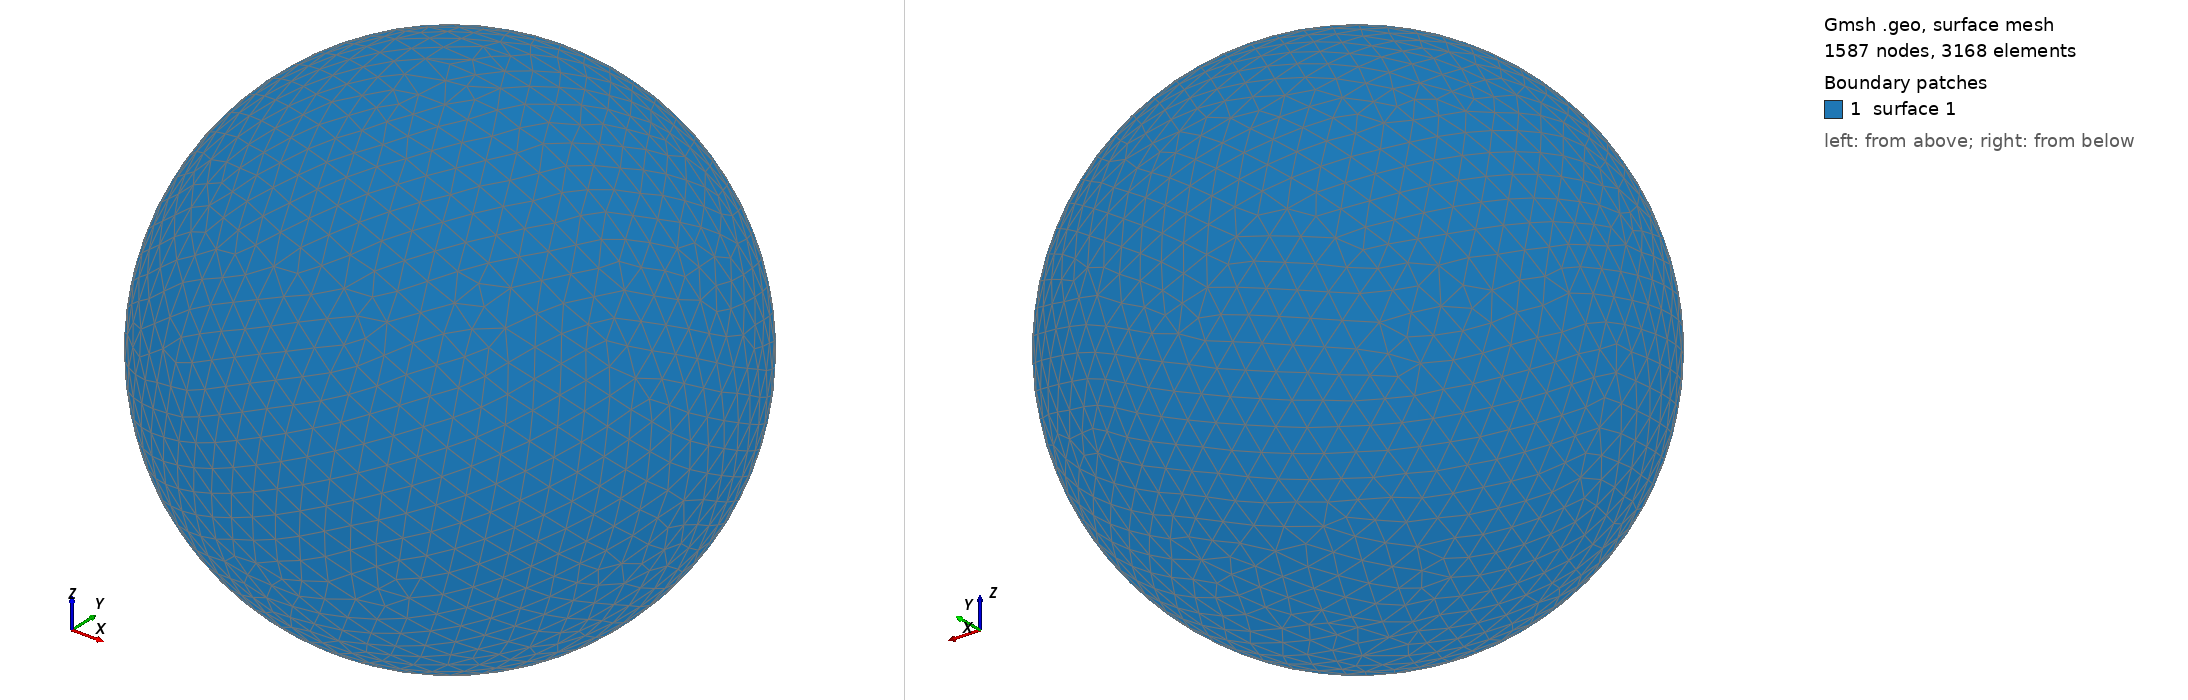

Gmsh geometry script, surface-meshed: 1587 nodes, 3168 surface elements. Boundary patches (legend numbers): 1 surface 1. Left view from above one corner, right view from below the opposite corner. The script declares no physical surfaces, so the legend lists its geometric surfaces. The drawing asked Gmsh for element sizes between 1% and 20% of the model's largest extent; the script's own settings can give other sizes.

=== shot0179.geo (drawn) ===
SetFactory("OpenCASCADE");
Point(1) = {0,0,0,0};
Sphere(1) = {0,0,0,0.00260200};
MeshSize{ PointsOf{ Surface{:}; } } = 0.000260200;
Mesh.ElementOrder=1;
Mesh.Format=39;
